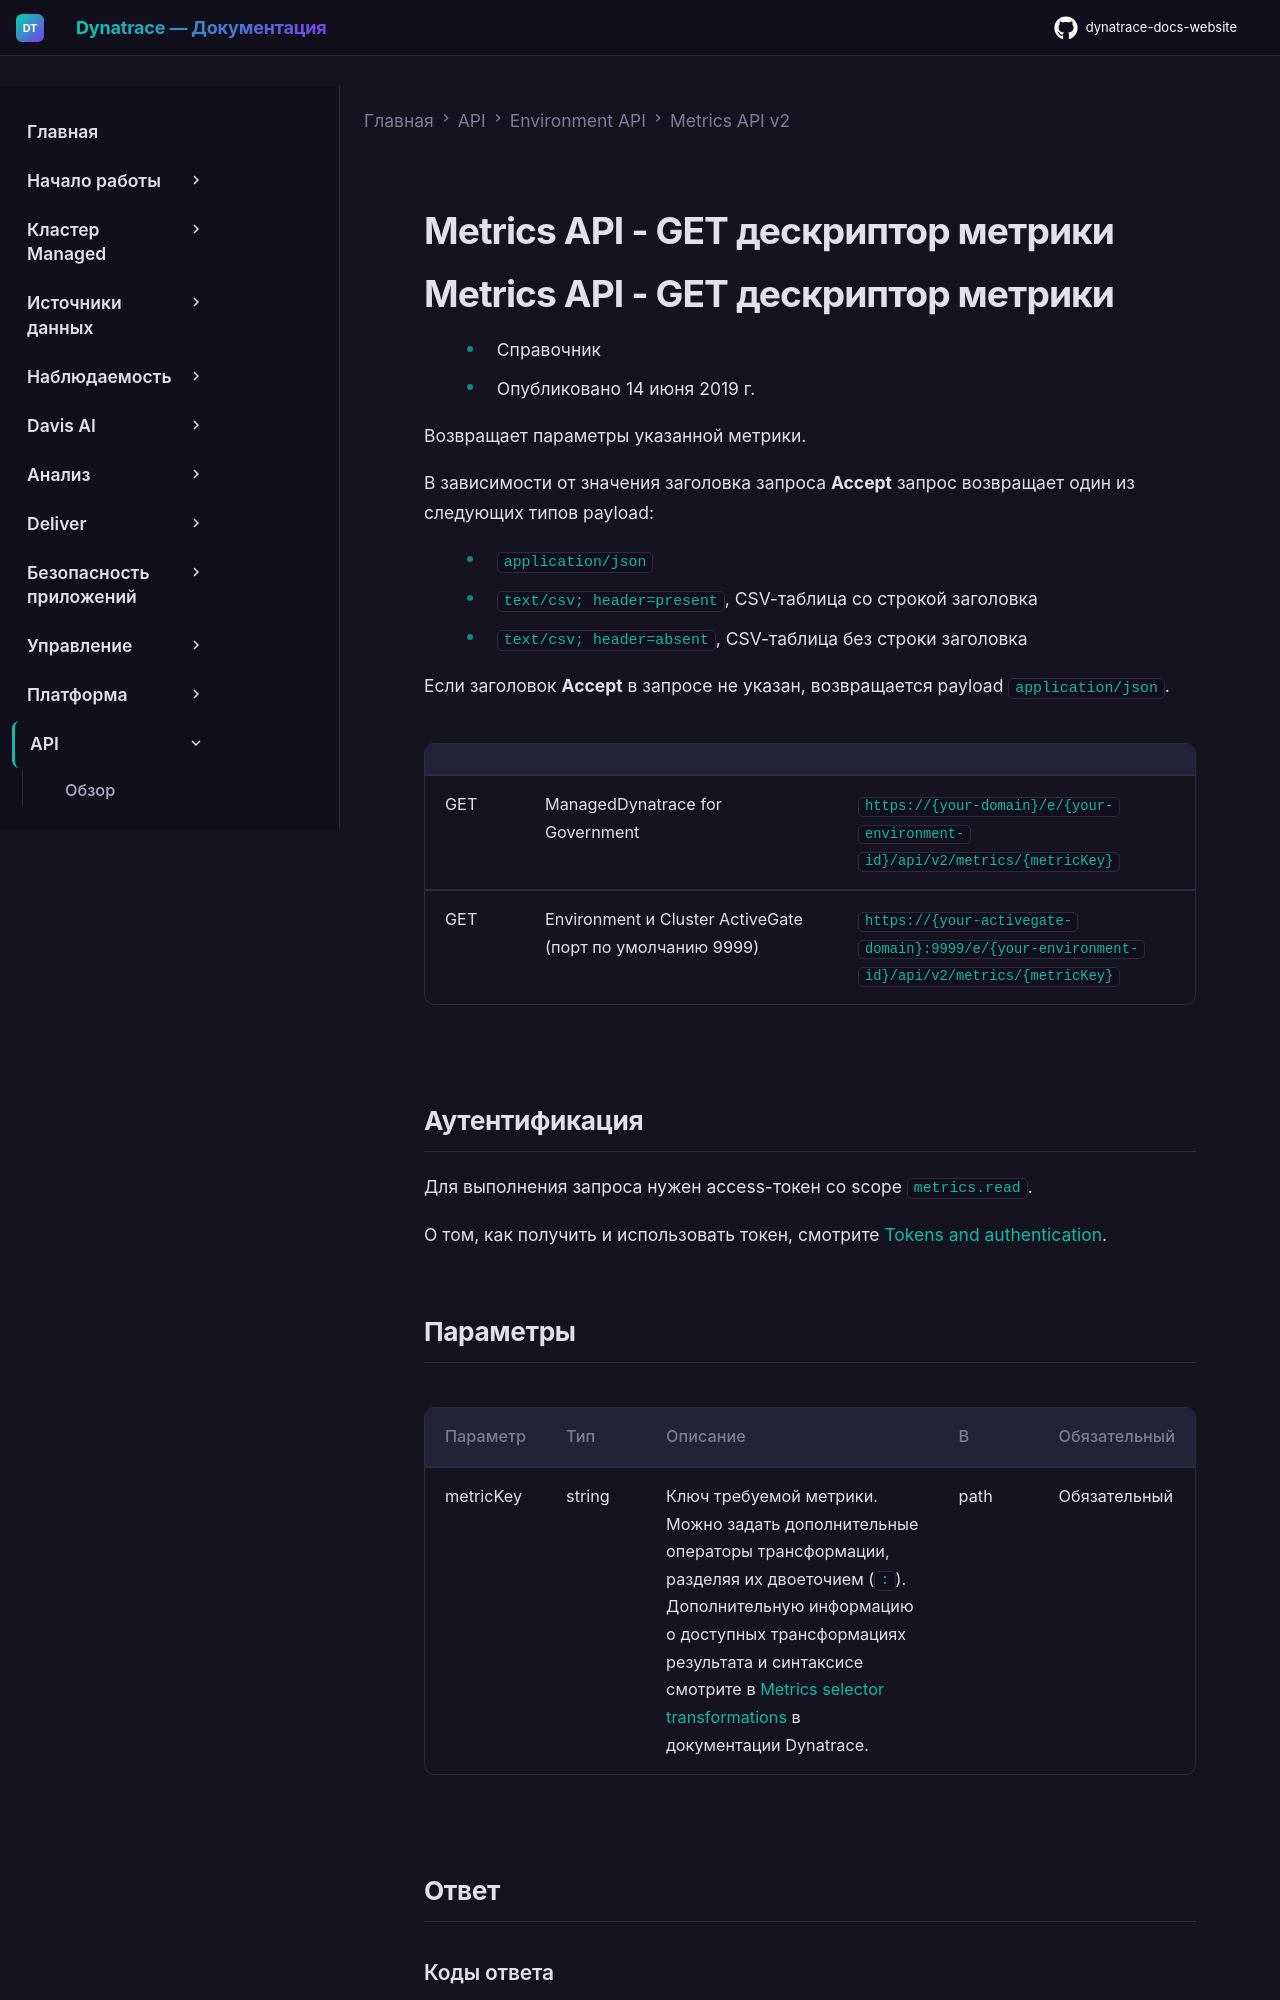

repository: Yerkebulan-Ardabayev/dynatrace-docs-website · page: managed-ru/dynatrace-api/environment-api/metric-v2/get-descriptor/index.html · generator: mkdocs

---
title: Metrics API - GET дескриптор метрики
source: https://docs.dynatrace.com/managed/dynatrace-api/environment-api/metric-v2/get-descriptor
scraped: 2026-05-12T11:27:55.353829
---

# Metrics API - GET дескриптор метрики

# Metrics API - GET дескриптор метрики

* Справочник
* Опубликовано 14 июня 2019 г.

Возвращает параметры указанной метрики.

В зависимости от значения заголовка запроса **Accept** запрос возвращает один из следующих типов payload:

* `application/json`
* `text/csv; header=present`, CSV-таблица со строкой заголовка
* `text/csv; header=absent`, CSV-таблица без строки заголовка

Если заголовок **Accept** в запросе не указан, возвращается payload `application/json`.

|  |  |  |
| --- | --- | --- |
| GET | ManagedDynatrace for Government | `https://{your-domain}/e/{your-environment-id}/api/v2/metrics/{metricKey}` |
| GET | Environment и Cluster ActiveGate (порт по умолчанию 9999) | `https://{your-activegate-domain}:9999/e/{your-environment-id}/api/v2/metrics/{metricKey}` |
